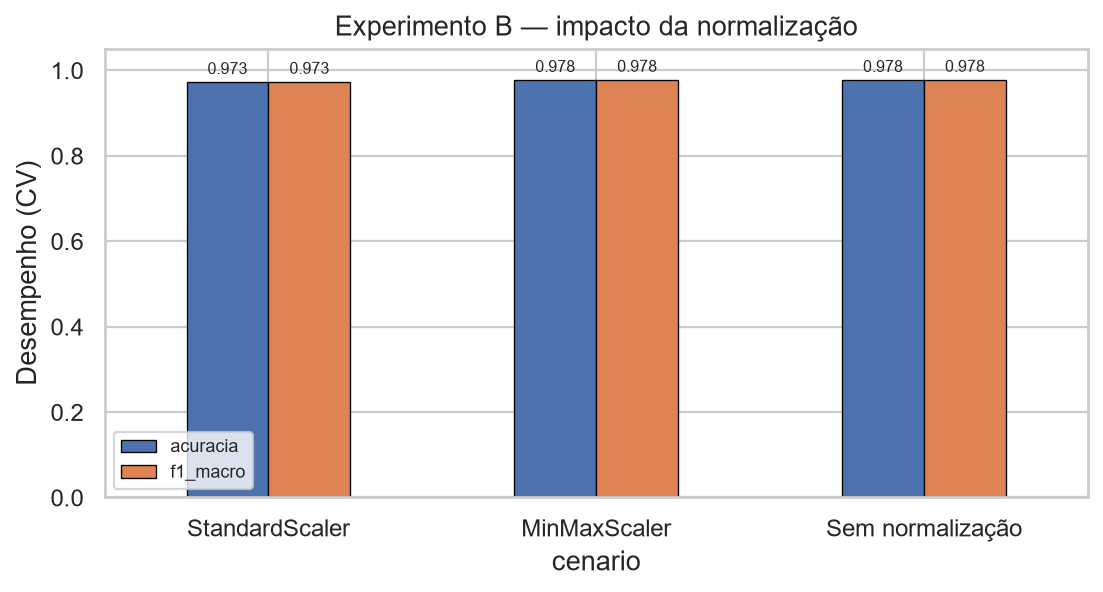

The data file committed next to this chart (first rows):
cenario, acuracia, f1_macro, desvio
StandardScaler, 0.9728, 0.9734, 0.003501
MinMaxScaler, 0.9777, 0.9782, 0.001061
Sem normalização, 0.9777, 0.9782, 0.001061
